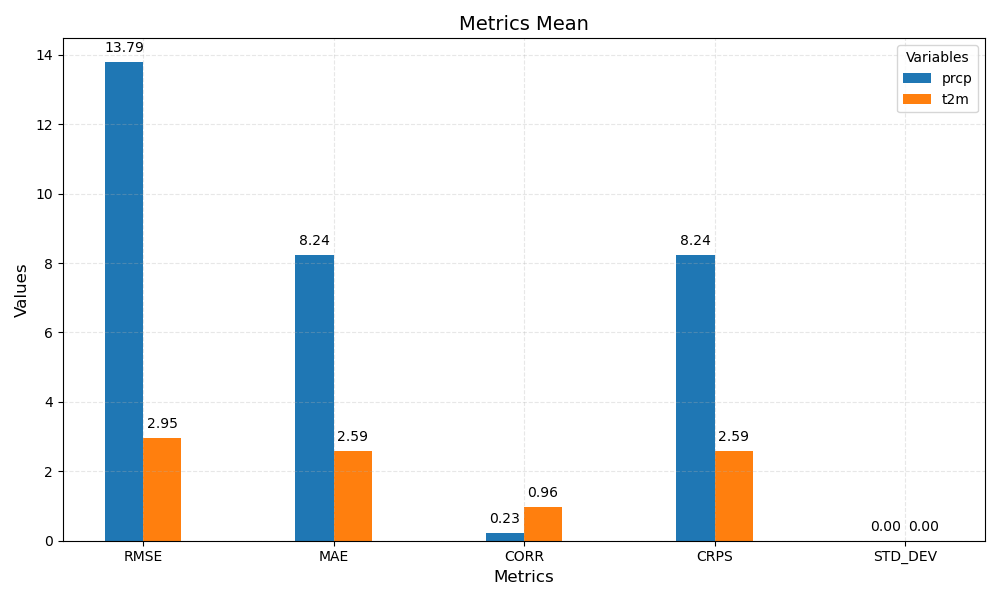

The data file committed next to this chart (first rows):
metric	prcp	t2m
RMSE	13.79	2.95
MAE	8.24	2.59
CORR	0.23	0.96
CRPS	8.24	2.59
STD_DEV	0.00	0.00
